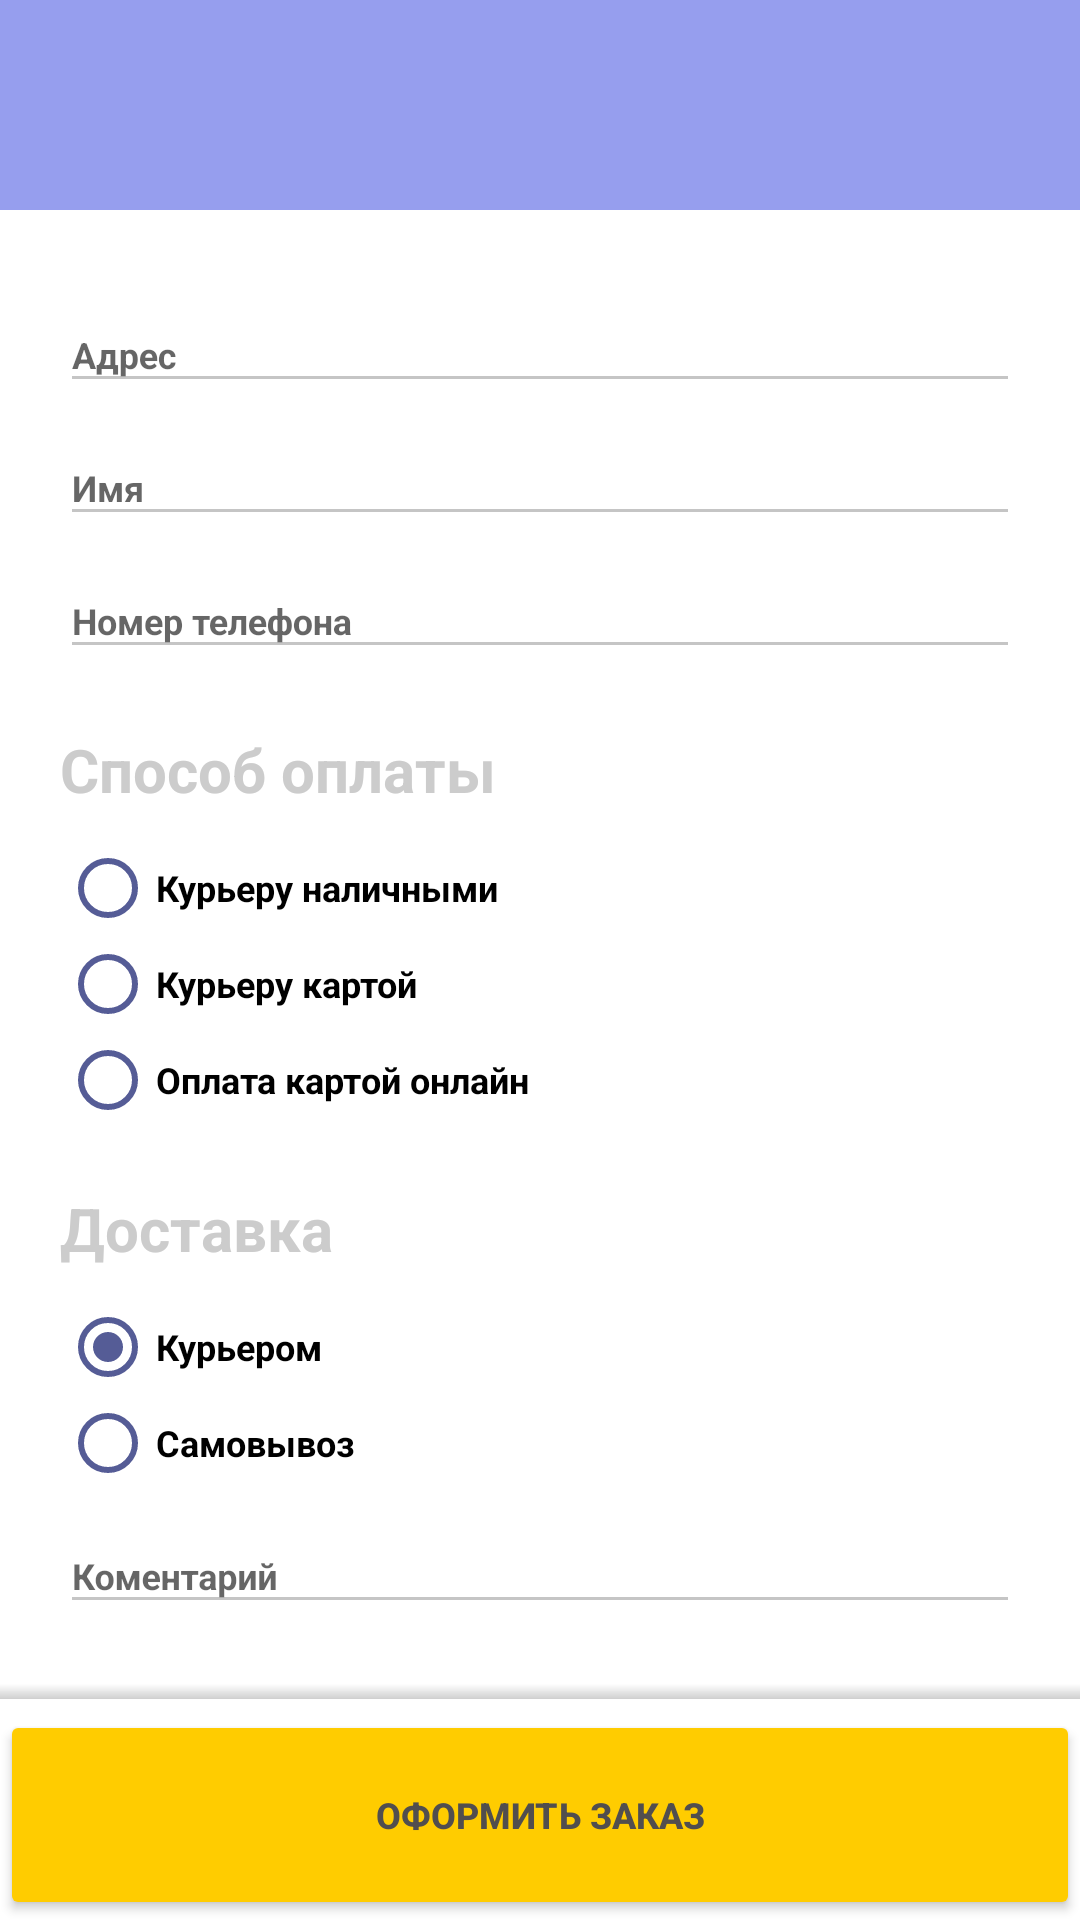

Layout XML and referenced resources for this Android screen:
<!-- AndroidManifest.xml: application theme AppTheme.NoActionBar -->
<!-- res/layout/activity_checkout.xml -->
<?xml version="1.0" encoding="utf-8"?>
<androidx.constraintlayout.widget.ConstraintLayout xmlns:android="http://schemas.android.com/apk/res/android"
    xmlns:app="http://schemas.android.com/apk/res-auto"
    xmlns:tools="http://schemas.android.com/tools"
    android:layout_width="match_parent"
    android:layout_height="match_parent"
    android:background="@color/colorWhite"
    tools:context=".BasketActivity">

    
    
    
    
    
    
    <RelativeLayout
        android:layout_width="match_parent"
        android:layout_height="match_parent">

        <com.google.android.material.appbar.AppBarLayout
            android:id="@+id/id_appbar"
            android:layout_width="match_parent"
            android:layout_height="70dp"
            android:theme="@style/AppTheme.AppBarOverlay">


            <RelativeLayout
                android:layout_width="match_parent"
                android:layout_height="match_parent"
                android:layout_gravity="center">

                <Button
                    android:id="@+id/id_basket_back"
                    android:layout_width="50sp"
                    android:layout_height="50sp"
                    android:layout_alignParentEnd="true"
                    android:layout_centerVertical="true"

                    android:background="@drawable/back" />
            </RelativeLayout>


        </com.google.android.material.appbar.AppBarLayout>

        <RelativeLayout
            android:layout_width="match_parent"
            android:layout_height="match_parent"
            android:layout_above="@+id/id_appbot"
            android:layout_below="@id/id_appbar">

            <ScrollView
                android:layout_width="match_parent"
                android:layout_height="match_parent">

                <LinearLayout
                    android:layout_width="match_parent"
                    android:layout_height="match_parent"
                    android:orientation="vertical">

                    <LinearLayout
                        android:layout_width="match_parent"
                        android:layout_height="match_parent"
                        android:orientation="vertical"
                        android:padding="20dp">

                        <com.google.android.material.textfield.TextInputLayout
                            android:id="@+id/textField"
                            android:layout_width="match_parent"
                            android:layout_height="wrap_content"
                            android:hint="Адрес"
                            android:theme="@style/fTextInput"
                            app:hintTextColor="#cccccc">

                            <com.google.android.material.textfield.TextInputEditText
                                android:layout_width="match_parent"
                                android:layout_height="wrap_content"

                                />

                        </com.google.android.material.textfield.TextInputLayout>

                        <com.google.android.material.textfield.TextInputLayout
                            android:id="@+id/name"
                            android:layout_width="match_parent"
                            android:layout_height="wrap_content"
                            android:hint="Имя"
                            android:theme="@style/fTextInput"
                            app:hintTextColor="#cccccc">

                            <com.google.android.material.textfield.TextInputEditText
                                android:layout_width="match_parent"
                                android:layout_height="wrap_content" />

                        </com.google.android.material.textfield.TextInputLayout>

                        <com.google.android.material.textfield.TextInputLayout
                            android:id="@+id/phone"
                            android:layout_width="match_parent"
                            android:layout_height="wrap_content"
                            android:hint="Номер телефона"
                            android:theme="@style/fTextInput"
                            app:hintTextColor="#cccccc"
                            app:prefixText="+7">

                            <com.google.android.material.textfield.TextInputEditText
                                android:layout_width="match_parent"
                                android:layout_height="wrap_content"
                                android:inputType="numberDecimal" />

                        </com.google.android.material.textfield.TextInputLayout>


                        <TextView
                            android:layout_width="match_parent"
                            android:layout_height="wrap_content"
                            android:layout_marginTop="20dp"
                            android:text="Способ оплаты"
                            android:textColor="#cccccc"
                            android:textSize="20sp" />

                        <RadioGroup
                            android:id="@+id/radioGroup"
                            android:layout_width="wrap_content"
                            android:layout_height="wrap_content"
                            android:layout_marginTop="10dp"
                            android:orientation="vertical"
                            android:theme="@style/fRadioButton">

                            <com.google.android.material.radiobutton.MaterialRadioButton
                                android:id="@+id/option1"
                                android:layout_width="wrap_content"
                                android:layout_height="wrap_content"
                                android:text="Курьеру наличными" />

                            <com.google.android.material.radiobutton.MaterialRadioButton
                                android:id="@+id/option2"
                                android:layout_width="wrap_content"
                                android:layout_height="wrap_content"
                                android:text="Курьеру картой" />

                            <com.google.android.material.radiobutton.MaterialRadioButton
                                android:id="@+id/option3"
                                android:layout_width="wrap_content"
                                android:layout_height="wrap_content"
                                android:text="Оплата картой онлайн" />

                        </RadioGroup>

                        <TextView
                            android:layout_width="match_parent"
                            android:layout_height="wrap_content"
                            android:layout_marginTop="20dp"
                            android:text="Доставка"
                            android:textColor="#cccccc"
                            android:textSize="20sp" />

                        <RadioGroup
                            android:id="@+id/radioGroup2"
                            android:layout_width="wrap_content"
                            android:layout_height="wrap_content"
                            android:layout_marginTop="10dp"
                            android:orientation="vertical"
                            android:theme="@style/fRadioButton">

                            <com.google.android.material.radiobutton.MaterialRadioButton
                                android:id="@+id/option21"
                                android:layout_width="wrap_content"
                                android:layout_height="wrap_content"
                                android:checked="true"
                                android:text="Курьером" />

                            <com.google.android.material.radiobutton.MaterialRadioButton
                                android:id="@+id/option22"
                                android:layout_width="wrap_content"
                                android:layout_height="wrap_content"
                                android:text="Самовывоз" />

                        </RadioGroup>

                        <com.google.android.material.textfield.TextInputLayout
                            android:id="@+id/comment"
                            android:layout_width="match_parent"
                            android:layout_height="wrap_content"
                            android:hint="Коментарий"
                            android:theme="@style/fTextInput"
                            app:hintTextColor="#cccccc">

                            <com.google.android.material.textfield.TextInputEditText
                                android:layout_width="match_parent"
                                android:layout_height="wrap_content"
                                android:inputType="textMultiLine" />

                        </com.google.android.material.textfield.TextInputLayout>
                    </LinearLayout>

                    <LinearLayout
                        android:layout_width="match_parent"
                        android:layout_height="5dp"
                        android:layout_alignParentBottom="true"
                        android:background="@drawable/border_shadow" />
                </LinearLayout>
            </ScrollView>
        </RelativeLayout>


        <LinearLayout
            android:id="@+id/id_appbot"
            android:layout_width="match_parent"
            android:layout_height="wrap_content"
            android:layout_alignParentBottom="true"
            android:orientation="vertical">


            <LinearLayout
                android:layout_width="match_parent"
                android:layout_height="wrap_content"
                android:orientation="vertical">


                <Button
                    android:id="@+id/id_button_finish"
                    android:layout_width="match_parent"
                    android:layout_height="70dp"
                    android:layout_alignParentBottom="true"
                    android:backgroundTint="#fc0"
                    android:text="ОФОРМИТЬ ЗАКАЗ"

                    />
            </LinearLayout>

        </LinearLayout>

    </RelativeLayout>

</androidx.constraintlayout.widget.ConstraintLayout>
<!-- resources referenced by this layout -->
<resources>
  <color name="colorWhite">#FFFFFF</color>
  <!-- drawable border_shadow (drawable) -->
  <?xml version="1.0" encoding="utf-8"?>
  <layer-list xmlns:android="http://schemas.android.com/apk/res/android">
      <item>
          <shape android:shape="rectangle">
              <gradient
                  android:startColor="#f1cccccc"
                  android:endColor="@android:color/transparent"
                  android:angle="90" >
              </gradient>
              <corners android:radius="0dp" />
          </shape>
      </item>
  
  
  
  </layer-list>
  <style name="AppTheme.AppBarOverlay" parent="ThemeOverlay.AppCompat.Dark.ActionBar" />
  <style name="fRadioButton" parent="">
          <item name="colorControlNormal">@color/colorPrimaryDark</item>
          <item name="colorControlActivated">@color/colorPrimaryDark</item>
      </style>
  <style name="fTextInput">
          <item name="colorControlNormal">#c5c5c5</item>
          <item name="colorControlActivated">@color/colorPrimaryDark</item>
          <item name="colorControlHighlight">@color/colorPrimaryDark</item>
      </style>
  <style name="AppTheme.NoActionBar">
          <item name="windowActionBar">false</item>
          <item name="windowNoTitle">true</item>
  
      </style>
  <color name="colorPrimaryDark">#555C96</color>
</resources>
